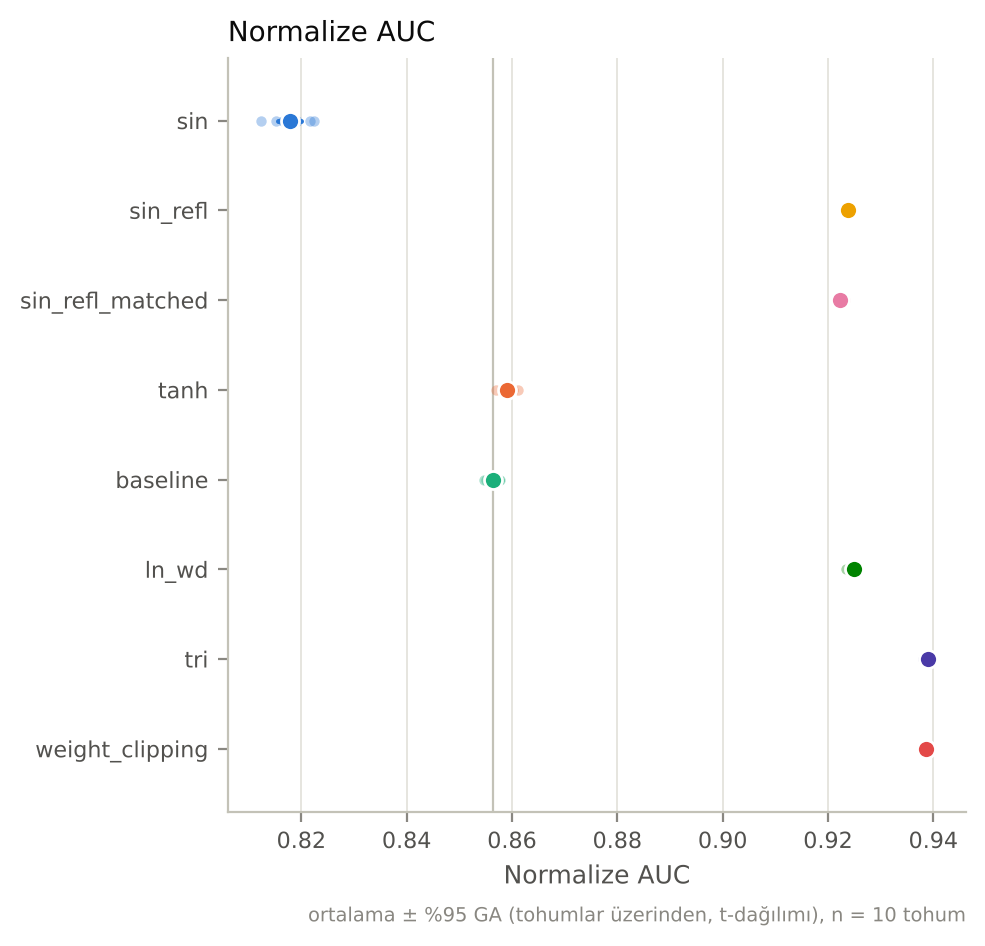

Data behind this chart, as committed beside it:
label, metric, n, mean, std, ci_low, ci_high
sin, auc_norm, 10, 0.8178, 0.002936, 0.8157, 0.8199
sin, early_window_mean, 10, 0.9092, 0.0004922, 0.9088, 0.9095
sin, final_window_mean, 10, 0.7204, 0.01719, 0.7081, 0.7327
sin, retention_ratio, 10, 0.7923, 0.01883, 0.7788, 0.8058
sin, drop, 10, 0.1888, 0.0171, 0.1766, 0.2011
sin, slope_per_100, 10, -0.02368, 0.001904, -0.02504, -0.02231
sin, fresh_gap_final, 10, 0.2118, 0.02134, 0.1965, 0.2271
sin, final_dead_frac/all, 10, 0.4252, 0.02003, 0.4109, 0.4395
sin, final_inactive_frac/all, 10, 0.4252, 0.02003, 0.4109, 0.4395
sin, final_w_abs_mean/all, 10, 0.1531, 0.001348, 0.1521, 0.1541
sin, final_w_fro_norm/all, 10, 53.58, 0.5612, 53.18, 53.98
sin, final_effective_rank/last, 10, 6.932, 1.246, 6.04, 7.824
sin, final_stable_rank/last, 10, 1.037, 0.01328, 1.027, 1.046
sin, final_grad_norm_w, 10, 46.86, 6.079, 42.52, 51.21
sin, final_fisher_trace_w, 10, 5940, 1984, 4520, 7359
sin, final_w_over_A_mean/all, 10, 0.9154, 0.004192, 0.9124, 0.9184
sin, final_sat_frac/all, 10, 0.7838, 0.008048, 0.778, 0.7895
sin, wall_time, 10, 92621, 10861, 84852, 100391
sin_refl, auc_norm, 3, 0.9239, 0.0001593, 0.9235, 0.9243
sin_refl, early_window_mean, 3, 0.9256, 4.555359709541996e-05, 0.9255, 0.9257
sin_refl, final_window_mean, 3, 0.9202, 0.0004658, 0.9191, 0.9214
sin_refl, retention_ratio, 3, 0.9942, 0.0004545, 0.993, 0.9953
sin_refl, drop, 3, 0.005407, 0.0004204, 0.004363, 0.006451
sin_refl, slope_per_100, 3, -0.0009901, 0.0002687, -0.001658, -0.0003226
sin_refl, fresh_gap_final, 3, 0.004533, 0.005486, -0.009094, 0.01816
sin_refl, final_dead_frac/all, 3, 0.2682, 0.00976, 0.244, 0.2925
sin_refl, final_inactive_frac/all, 3, 0.2682, 0.00976, 0.244, 0.2925
sin_refl, final_w_abs_mean/all, 3, 0.08367, 9.497517276447913e-05, 0.08343, 0.0839
sin_refl, final_w_fro_norm/all, 3, 33.28, 0.0584, 33.13, 33.42
sin_refl, final_effective_rank/last, 3, 58.66, 0.2336, 58.08, 59.24
sin_refl, final_stable_rank/last, 3, 4.119, 0.2046, 3.611, 4.628
sin_refl, final_grad_norm_w, 3, 3.135, 0.8701, 0.9736, 5.296
sin_refl, final_fisher_trace_w, 3, 74.7, 34.84, -11.85, 161.2
sin_refl, final_w_over_A_mean/all, 3, 0.6809, 0.0008571, 0.6788, 0.683
sin_refl, final_sat_frac/all, 3, 0.1349, 0.00108, 0.1322, 0.1375
sin_refl, wall_time, 3, 100515, 216.7, 99977, 101054
sin_refl_matched, auc_norm, 10, 0.9223, 0.0004183, 0.922, 0.9226
sin_refl_matched, early_window_mean, 10, 0.9242, 0.001054, 0.9235, 0.925
sin_refl_matched, final_window_mean, 10, 0.9213, 0.001115, 0.9205, 0.9221
sin_refl_matched, retention_ratio, 10, 0.9969, 0.00174, 0.9957, 0.9981
sin_refl_matched, drop, 10, 0.002867, 0.001611, 0.001715, 0.00402
sin_refl_matched, slope_per_100, 10, -0.0002167, 0.0001737, -0.000341, -9.240138838480653e-05
sin_refl_matched, fresh_gap_final, 10, -0.002102, 0.004716, -0.005475, 0.001272
sin_refl_matched, final_dead_frac/all, 10, 0.2337, 0.01481, 0.2231, 0.2443
sin_refl_matched, final_inactive_frac/all, 10, 0.2337, 0.01481, 0.2231, 0.2443
sin_refl_matched, final_w_abs_mean/all, 10, 0.1071, 0.0003575, 0.1068, 0.1073
sin_refl_matched, final_w_fro_norm/all, 10, 43.19, 0.1816, 43.06, 43.32
sin_refl_matched, final_effective_rank/last, 10, 47.45, 1.176, 46.61, 48.29
sin_refl_matched, final_stable_rank/last, 10, 3.392, 0.1319, 3.297, 3.486
sin_refl_matched, final_grad_norm_w, 10, 3.107, 0.9157, 2.452, 3.762
sin_refl_matched, final_fisher_trace_w, 10, 89.57, 35.57, 64.12, 115
sin_refl_matched, final_w_over_A_mean/all, 10, 0.5951, 0.001248, 0.5942, 0.596
sin_refl_matched, final_sat_frac/all, 10, 0.07542, 0.0008311, 0.07482, 0.07601
sin_refl_matched, wall_time, 10, 98942, 4696, 95583, 102301
tanh, auc_norm, 10, 0.859, 0.001174, 0.8582, 0.8599
tanh, early_window_mean, 10, 0.9111, 0.0002748, 0.9109, 0.9113
tanh, final_window_mean, 10, 0.8305, 0.003403, 0.8281, 0.833
tanh, retention_ratio, 10, 0.9115, 0.003784, 0.9088, 0.9142
tanh, drop, 10, 0.08062, 0.003453, 0.07815, 0.08309
tanh, slope_per_100, 10, -0.01006, 0.0004248, -0.01037, -0.009759
... 84 more rows
